Run: headless pygame with SDL's dummy video driver; simulated clock (each Clock.tick advances the game by its frame time, no real sleeping); random seed 0; keys injected as events and as key.get_pressed() state; no mouse input.
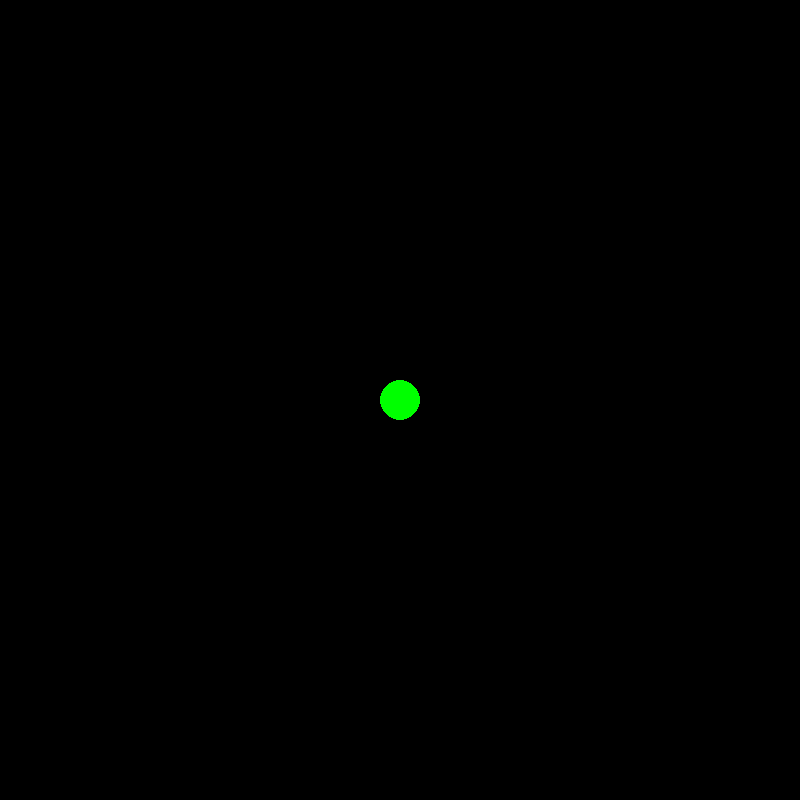
Frame 1 of 4 · flips 1–60 · no input
Frame 2 of 4 · flips 61–180 · tapped SPACE, RETURN · held RIGHT (→), D · screen unchanged from frame 1, image omitted
Frame 3 of 4 · flips 181–300 · held DOWN (↓), S · screen unchanged from frame 2, image omitted
Frame 4 of 4 · flips 301–420 · held LEFT (←), A, UP (↑), W · screen unchanged from frame 3, image omitted

The pygame program that drew these frames:

import pygame

pygame.init()

width = 800
height = 800

screen = pygame.display.set_mode((width, height))

pygame.draw.circle(screen, (0, 255, 0), (400, 400), 20)

while True:
    for event in pygame.event.get():
        if event.type == pygame.QUIT:
            pygame.quit()
            quit()

    pygame.display.update()
